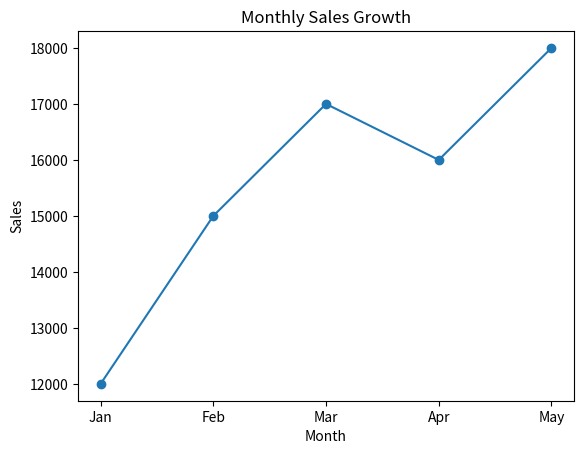
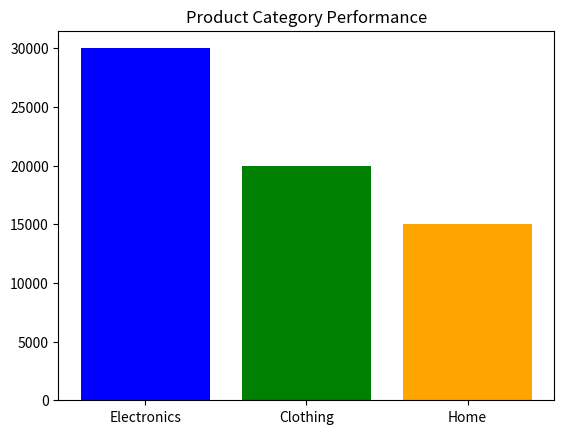
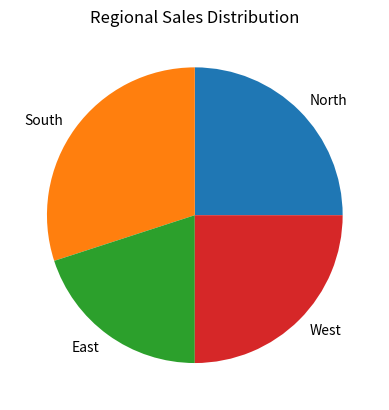

These figures' Python source, in order:
import numpy as np
import matplotlib.pyplot as plt

plt.figure()
months = ["Jan", "Feb", "Mar", "Apr", "May"]
sales = [12000, 15000, 17000, 16000, 18000]
plt.plot(months, sales, marker='o')
plt.title("Monthly Sales Growth")
plt.xlabel("Month")
plt.ylabel("Sales")
 

plt.figure()
categories = ["Electronics", "Clothing", "Home"]
performance = [30000, 20000, 15000]
plt.bar(categories, performance, color=['blue', 'green', 'orange'])
plt.title("Product Category Performance")

plt.figure()
regions = ["North", "South", "East", "West"]
distribution = [25, 30, 20, 25]
plt.pie(distribution, labels=regions)
plt.title("Regional Sales Distribution")
